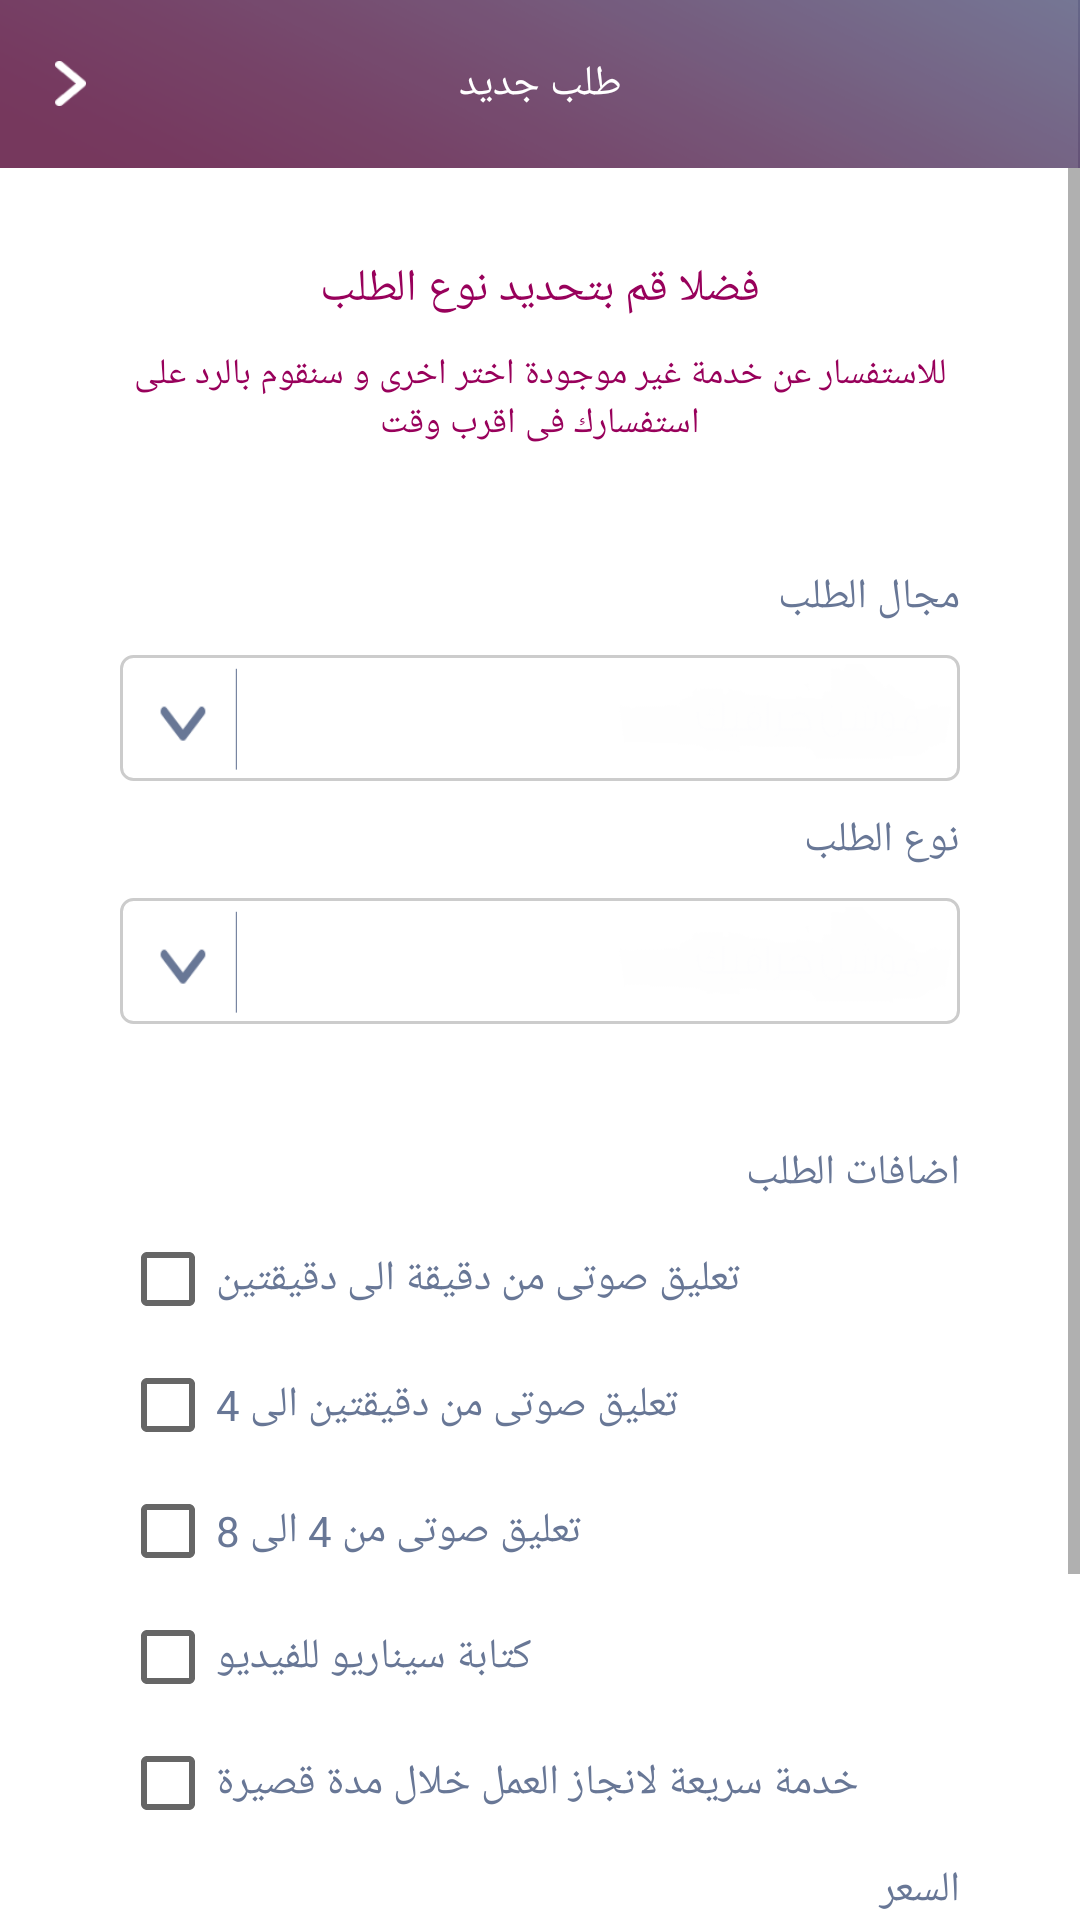

The Android layout XML behind this screen, and the referenced resources:
<!-- AndroidManifest.xml: application theme AppTheme -->
<!-- res/layout/activity_new_order.xml -->
<?xml version="1.0" encoding="utf-8"?>
<LinearLayout xmlns:android="http://schemas.android.com/apk/res/android"
    xmlns:app="http://schemas.android.com/apk/res-auto"
    xmlns:tools="http://schemas.android.com/tools"
    android:layout_width="match_parent"
    android:layout_height="match_parent"
    android:orientation="vertical"
    android:background="#FFF"
    tools:context=".ui.activity.client.NewOrderActivity">

    <android.support.design.widget.AppBarLayout
        android:layout_width="match_parent"
        android:layout_height="wrap_content"
        android:id="@+id/app_bar"
        android:theme="@style/AppTheme.AppBarOverlay">

        <android.support.v7.widget.Toolbar
            android:id="@+id/toolbar"
            android:layout_height="wrap_content"
            android:layout_width="match_parent"
            android:minHeight="?attr/actionBarSize"
            android:background="@drawable/toolbar_img"
            >

            <ImageView
                android:layout_width="15dp"
                android:layout_height="15dp"
                android:src="@drawable/back_btn"
                />

            <TextView
                android:layout_width="wrap_content"
                android:layout_height="wrap_content"
                android:layout_gravity="center"
                android:textColor="#FFF"
                android:text="طلب جديد"
                android:id="@+id/toolbar_title" />


        </android.support.v7.widget.Toolbar>

    </android.support.design.widget.AppBarLayout>

    <ScrollView
        android:layout_width="match_parent"
        android:layout_height="match_parent">

        <LinearLayout
            android:layout_width="match_parent"
            android:layout_height="match_parent"
            android:orientation="vertical"
            android:layout_marginStart="40dp"
            android:layout_marginEnd="40dp"
            android:gravity="center"
            >

            <TextView
                android:layout_width="wrap_content"
                android:layout_height="wrap_content"
                android:text="فضلا قم بتحديد نوع الطلب"
                android:textColor="@color/text_red_color"
                android:textAlignment="center"
                android:id="@+id/new_order_please"
                android:textSize="15sp"
                android:layout_marginTop="30dp"
                />

            <TextView
                android:layout_width="wrap_content"
                android:layout_height="wrap_content"
                android:text="للاستفسار عن خدمة غير موجودة اختر اخرى و سنقوم بالرد على استفسارك فى اقرب وقت"
                android:textColor="@color/text_red_color"
                android:textAlignment="center"
                android:id="@+id/new_order_ask"
                android:textSize="12sp"
                android:layout_marginTop="10dp"
                />

            <TextView
                android:layout_width="match_parent"
                android:layout_height="wrap_content"
                android:text="مجال الطلب"
                android:id="@+id/new_order_field"
                android:layout_marginTop="40dp"
                android:textColor="@color/text_color"
                />

            <LinearLayout
                style="@style/EditText1Style"
                android:layout_marginTop="10dp"
                android:padding="3dp">
                <Spinner
                    android:id="@+id/field_type_spinner"
                    style="@style/EditText1Style"

                    android:background="@drawable/spinner_bg" />
            </LinearLayout>

            <TextView
                android:layout_width="match_parent"
                android:layout_height="wrap_content"
                android:text="نوع الطلب"
                android:textColor="@color/text_color"
                android:id="@+id/new_order_type"
                android:layout_marginTop="10dp"
                />

            <LinearLayout
                style="@style/EditText1Style"
                android:layout_marginTop="10dp"
                android:padding="3dp">
                <Spinner
                    android:id="@+id/order_type_spinner"
                    style="@style/EditText1Style"
                    android:background="@drawable/spinner_bg" />
            </LinearLayout>

            <TextView
                android:layout_width="match_parent"
                android:layout_height="wrap_content"
                android:text="اضافات الطلب"
                android:textColor="@color/text_color"
                android:id="@+id/new_order_extra"
                android:layout_marginTop="40dp"
                />

            <LinearLayout
                android:layout_width="match_parent"
                android:layout_height="wrap_content"
                android:orientation="horizontal"
                android:layout_marginTop="10dp"
                >
                <CheckBox
                    android:layout_width="wrap_content"
                    android:layout_height="wrap_content"

                    />

                <TextView
                    android:layout_width="wrap_content"
                    android:layout_height="wrap_content"
                    android:text="تعليق صوتى من دقيقة الى دقيقتين"
                    android:id="@+id/new_order_voice_1_2"
                    android:textColor="@color/text_color"
                    />

            </LinearLayout>


            <LinearLayout
                android:layout_width="match_parent"
                android:layout_height="wrap_content"
                android:orientation="horizontal"
                android:layout_marginTop="10dp"
                >
                <CheckBox
                    android:layout_width="wrap_content"
                    android:layout_height="wrap_content"

                    />

                <TextView
                    android:layout_width="wrap_content"
                    android:layout_height="wrap_content"
                    android:text="تعليق صوتى من دقيقتين الى 4"
                    android:id="@+id/new_order_voice_2_4"
                    android:textColor="@color/text_color"
                    />

            </LinearLayout>


            <LinearLayout
                android:layout_width="match_parent"
                android:layout_height="wrap_content"
                android:orientation="horizontal"
                android:layout_marginTop="10dp"
                >
                <CheckBox
                    android:layout_width="wrap_content"
                    android:layout_height="wrap_content"

                    />

                <TextView
                    android:layout_width="wrap_content"
                    android:layout_height="wrap_content"
                    android:text="تعليق صوتى من 4 الى 8"
                    android:id="@+id/new_order_voice_4_8"
                    android:textColor="@color/text_color"
                    />

            </LinearLayout>


            <LinearLayout
                android:layout_width="match_parent"
                android:layout_height="wrap_content"
                android:orientation="horizontal"
                android:layout_marginTop="10dp"
                >
                <CheckBox
                    android:layout_width="wrap_content"
                    android:layout_height="wrap_content"

                    />

                <TextView
                    android:layout_width="wrap_content"
                    android:layout_height="wrap_content"
                    android:text="كتابة سيناريو للفيديو"
                    android:id="@+id/new_order_write_story"
                    android:textColor="@color/text_color"
                    />

            </LinearLayout>


            <LinearLayout
                android:layout_width="match_parent"
                android:layout_height="wrap_content"
                android:orientation="horizontal"
                android:layout_marginTop="10dp"
                >
                <CheckBox
                    android:layout_width="wrap_content"
                    android:layout_height="wrap_content"

                    />

                <TextView
                    android:layout_width="wrap_content"
                    android:layout_height="wrap_content"
                    android:text="خدمة سريعة لانجاز العمل خلال مدة قصيرة"
                    android:id="@+id/new_order_fast_service"
                    android:textColor="@color/text_color"
                    />

            </LinearLayout>


            <TextView
                android:layout_width="match_parent"
                android:layout_height="wrap_content"
                android:text="السعر"
                android:layout_marginTop="10dp"
                android:id="@+id/new_order_price"
                android:textColor="@color/text_color"
                />

            <EditText
                android:layout_width="match_parent"
                android:layout_height="wrap_content"
                android:background="@drawable/sign_in_border"
                android:drawableEnd="@drawable/price_icon"
                android:padding="6dp"
                android:layout_gravity="center"
                android:textAlignment="viewStart"
                android:textColorHint="@color/text_color"
                android:hint="00 $"
                android:textColor="#687796"
                android:paddingEnd="10dp"
                android:textSize="15sp"
                android:layout_marginTop="22dp"
                />


            <LinearLayout
                android:layout_width="match_parent"
                android:layout_height="wrap_content"
                android:orientation="horizontal"
                android:weightSum="2"
                android:layout_marginTop="14dp"
                android:layout_marginBottom="40dp"
                >
                <Button
                    android:layout_width="0dp"
                    android:layout_height="36dp"
                    android:text="متابعة"
                    android:layout_weight="1"
                    android:id="@+id/new_order_conutine"
                    android:onClick="continueOrder"
                    android:background="@drawable/sign_in_btn"
                    android:textColor="#fff"
                    android:layout_marginEnd="15sp"
                    />

                <Button
                    android:layout_width="0dp"
                    android:layout_height="36dp"
                    android:text="رجوع"
                    android:layout_weight="1"
                    android:background="@drawable/sign_up_return"
                    android:textColor="#fff"
                    android:onClick="back"
                    android:id="@+id/new_order_cancel"
                    android:layout_marginStart="15sp"
                    />

            </LinearLayout>

        </LinearLayout>
    </ScrollView>
</LinearLayout>
<!-- resources referenced by this layout -->
<resources>
  <color name="text_color">#687796</color>
  <color name="text_red_color">#98015B</color>
  <!-- drawable back_btn: png bitmap (drawable-xxxhdpi, 661 bytes) -->
  <!-- drawable price_icon: png bitmap (drawable-xxxhdpi, 2266 bytes) -->
  <!-- drawable sign_in_border (drawable) -->
  <?xml version="1.0" encoding="utf-8"?>
  <shape xmlns:android="http://schemas.android.com/apk/res/android">
      <solid android:color="@android:color/white" />
      <corners android:radius="4dp" />
      <stroke
          android:width="1dp"
          android:color="#ccc" />
  </shape>
  <!-- drawable sign_in_btn (drawable) -->
  <?xml version="1.0" encoding="utf-8"?>
  <shape xmlns:android="http://schemas.android.com/apk/res/android">
      <solid android:color="#98015B"/>
  
      <corners android:bottomLeftRadius="8dp"
          android:bottomRightRadius="8dp"
          android:topLeftRadius="8dp"
          android:topRightRadius="8dp"/>
  </shape>
  <!-- drawable sign_up_return (drawable) -->
  <?xml version="1.0" encoding="utf-8"?>
  <shape xmlns:android="http://schemas.android.com/apk/res/android">
      <solid android:color="@color/text_color"/>
  
      <corners android:bottomLeftRadius="8dp"
          android:bottomRightRadius="8dp"
          android:topLeftRadius="8dp"
          android:topRightRadius="8dp"/>
  </shape>
  <!-- drawable spinner_bg: png bitmap (drawable-xxxhdpi, 4205 bytes) -->
  <!-- drawable toolbar_img: png bitmap (drawable-xxxhdpi, 19252 bytes) -->
  <style name="AppTheme.AppBarOverlay" parent="ThemeOverlay.AppCompat.Dark.ActionBar" />
  <style name="EditText1Style">
          <item name="android:layout_width">match_parent</item>
          <item name="android:layout_height">42dp</item>
          <item name="android:background">@drawable/sign_in_border</item>
          <item name="android:textColorHint">@color/edittext_hint_color</item>
          <item name="android:textColor">@color/edittext_text_color</item>
          <item name="android:gravity">center</item>
      </style>
  <style name="AppTheme" parent="Theme.AppCompat.Light.NoActionBar">
          
          <item name="colorPrimary">@color/colorPrimary</item>
          <item name="colorPrimaryDark">@color/colorPrimaryDark</item>
          <item name="colorAccent">@color/colorAccent</item>
      </style>
  <color name="edittext_hint_color">#baa8c8</color>
  <color name="edittext_text_color">#612185</color>
  <color name="colorPrimary">#3F51B5</color>
  <color name="colorPrimaryDark">#a95d8a</color>
  <color name="colorAccent">#687796</color>
</resources>
